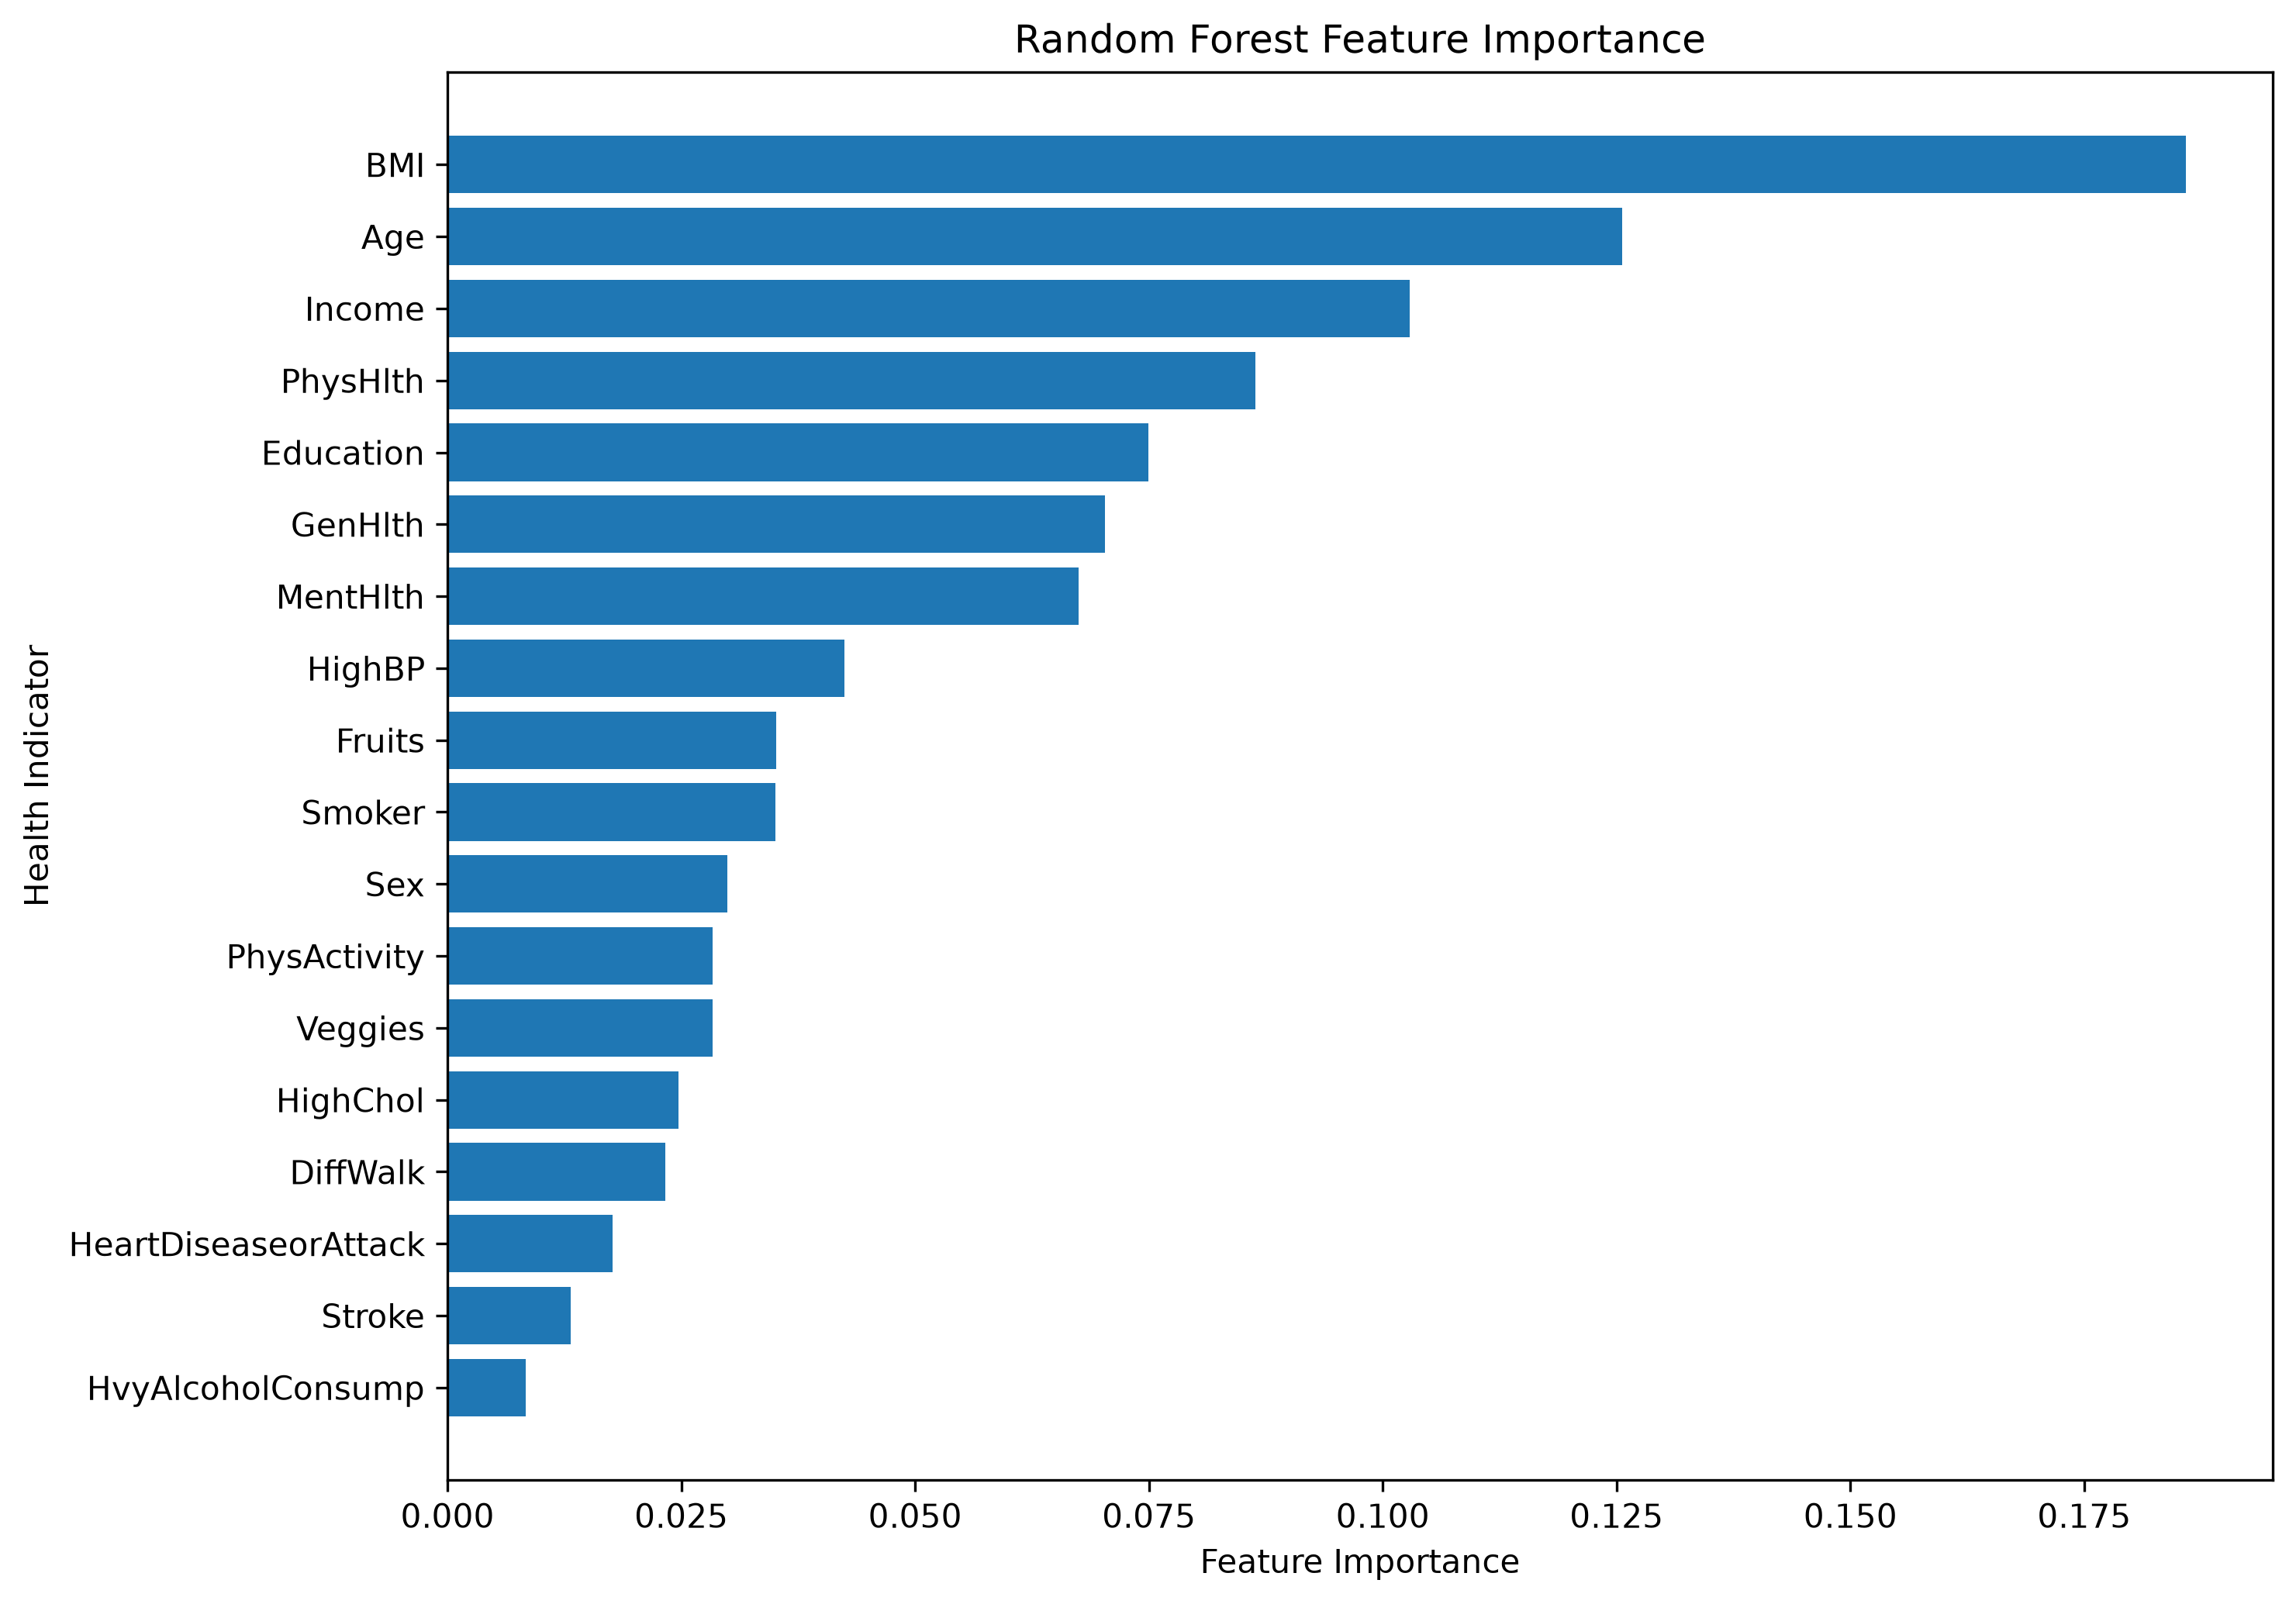

Data behind this chart, as committed beside it:
Feature, Importance
BMI, 0.1859
Age, 0.1256
Income, 0.1029
PhysHlth, 0.08636
Education, 0.07496
GenHlth, 0.07032
MentHlth, 0.06745
HighBP, 0.04247
Fruits, 0.03516
Smoker, 0.03508
Sex, 0.02993
PhysActivity, 0.02834
Veggies, 0.02833
HighChol, 0.02473
DiffWalk, 0.02328
HeartDiseaseorAttack, 0.01763
Stroke, 0.01319
HvyAlcoholConsump, 0.008404
